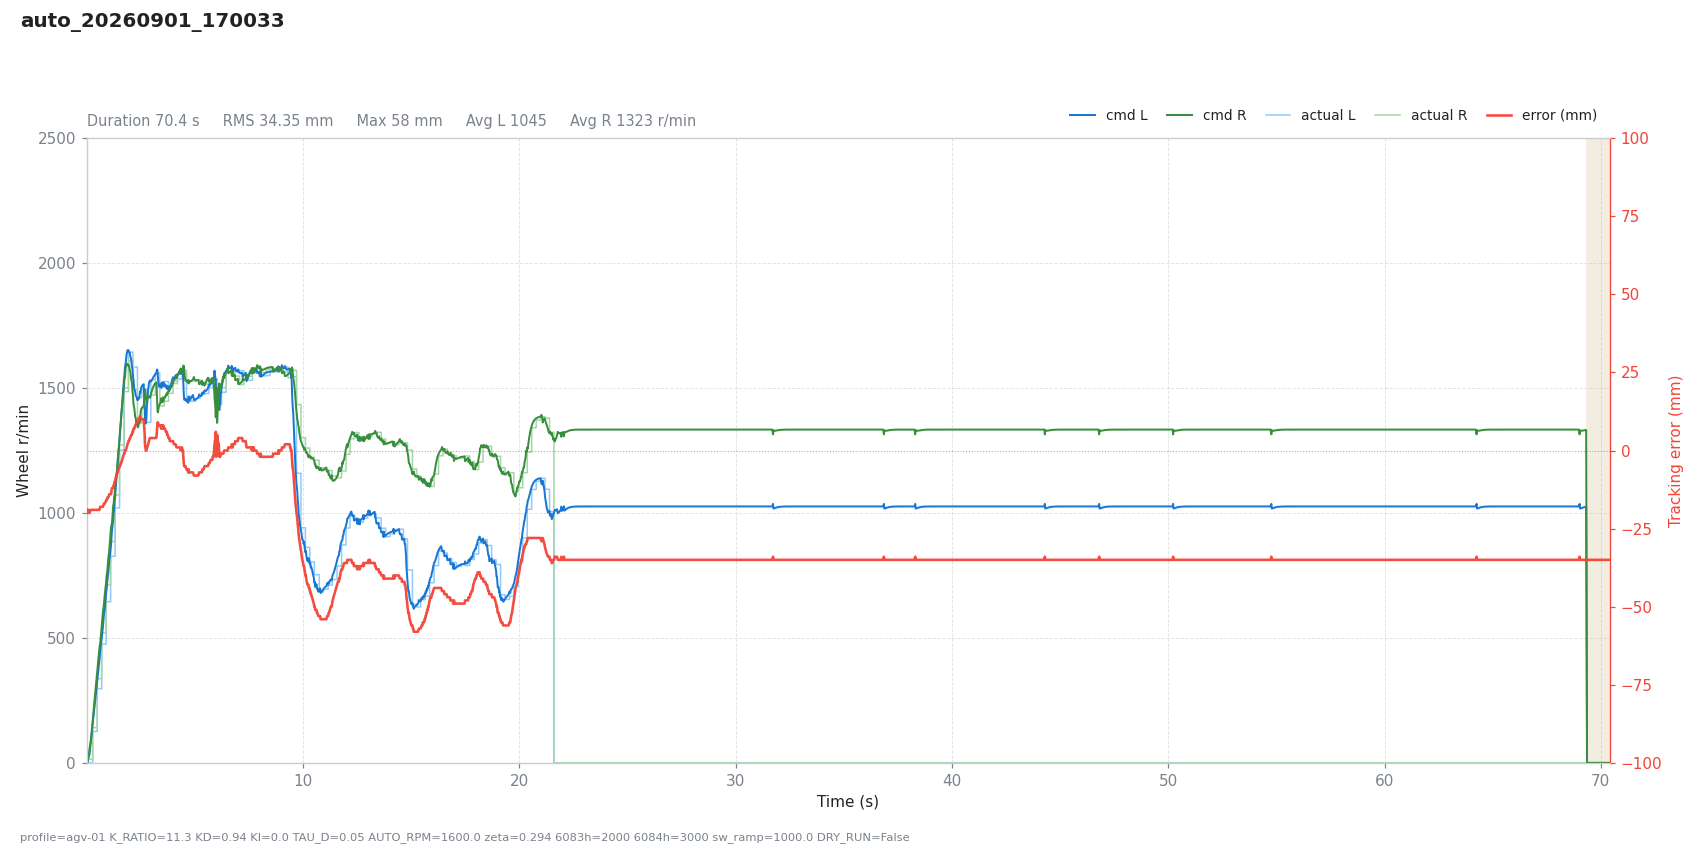

The table this chart was drawn from, first rows:
# profile=agv-01 K_RATIO=11.3 KD=0.94 KI…
t, dt, state, e_mm, e_used, p, i, d, omega_cmd, speed_red, v_base, n_l, n_r, sat_scale, rpm_l, rpm_r, has_track, n_tracks, guard, sw_l, sw_r, loop_ms
0.0002, 0.0200, run, -19, 19, -0.0001, -0.0000, 0.0000, 0.0001, 0.0326, 1.6, 1.515, 1.62, 1, 0, 0, 1, 1, , 5943, 5943, 20
0.0197, 0.0196, run, -19, 19, -0.0001, -0.0000, 0.0000, 0.0001, 0.1218, 4.696, 4.49, 4.657, 1, 0, 0, 1, 1, , 5943, 5943, 19.56
0.0398, 0.0201, run, -20, 20, -0.0003, -0.0000, -0.0134, 0.0137, 0.3447, 9.487, 0.0000, 18.28, 1, 0, 0, 1, 1, , 5943, 5943, 20.08
0.0654, 0.0256, run, -19, 19, -0.0006, -0.0000, 0.0036, -0.0029, 0.7621, 18.2, 19.7, 15.17, 1, 0, 14, 1, 1, , 5943, 5943, 25.55
0.0854, 0.0201, run, -19, 19, -0.0012, -0.0000, 0.0025, -0.0013, 1.217, 26.66, 26.46, 24.42, 1, 0, 14, 1, 1, , 5943, 5943, 20.09
0.1055, 0.0201, run, -19, 19, -0.0018, -0.0000, 0.0018, -0.0000, 1.812, 36.73, 34.93, 34.9, 1, 0, 14, 1, 1, , 5943, 5943, 20.08
0.1256, 0.0201, run, -20, 20, -0.0026, -0.0000, -0.0121, 0.0147, 2.761, 48.42, 34.27, 57.04, 1, 0, 14, 1, 1, , 5943, 5943, 20.09
0.1457, 0.0201, run, -20, 20, -0.0034, -0.0000, -0.0086, 0.0121, 3.845, 61.72, 48.52, 67.22, 1, 0, 14, 1, 1, , 5943, 5943, 20.08
0.1658, 0.0201, run, -20, 20, -0.0044, -0.0000, -0.0062, 0.0105, 5.077, 76.63, 63.39, 79.71, 1, 0, 14, 1, 1, , 5943, 5943, 20.08
0.1859, 0.0201, run, -19, 19, -0.0052, -0.0000, 0.0090, -0.0038, 6.492, 93.16, 89.64, 83.69, 1, 0, 14, 1, 1, , 5943, 5943, 20.09
0.2059, 0.0201, run, -19, 19, -0.0063, -0.0000, 0.0064, -0.0001, 8.04, 111.3, 103.4, 103.1, 1, 0, 14, 1, 1, , 5943, 5943, 20.08
0.2260, 0.0201, run, -19, 19, -0.0075, -0.0000, 0.0046, 0.0029, 9.737, 131.1, 119.1, 123.6, 1, 0, 14, 1, 1, , 5943, 5943, 20.09
0.2461, 0.0201, run, -19, 19, -0.0088, -0.0000, 0.0033, 0.0056, 11.57, 151.1, 135.3, 143.9, 1, 0, 14, 1, 1, , 5943, 5943, 20.09
0.2713, 0.0252, run, -19, 19, -0.0102, -0.0000, 0.0022, 0.0080, 14.06, 176.4, 156.1, 168.5, 1, 126, 141, 1, 1, , 823, 1847, 25.22
0.2914, 0.0200, run, -19, 19, -0.0119, -0.0000, 0.0016, 0.0103, 16.14, 196.4, 172.3, 188.3, 1, 126, 141, 1, 1, , 823, 1847, 20.04
0.3115, 0.0201, run, -19, 19, -0.0132, -0.0000, 0.0011, 0.0121, 18.32, 216.5, 188.8, 207.6, 1, 126, 141, 1, 1, , 823, 1847, 20.12
0.3316, 0.0201, run, -19, 19, -0.0146, -0.0000, 0.0008, 0.0138, 20.58, 236.6, 205.3, 226.7, 1, 126, 141, 1, 1, , 823, 1847, 20.09
0.3517, 0.0201, run, -19, 19, -0.0160, -0.0000, 0.0006, 0.0154, 22.92, 256.7, 221.9, 245.7, 1, 126, 141, 1, 1, , 823, 1847, 20.08
0.3717, 0.0201, run, -19, 19, -0.0173, -0.0000, 0.0004, 0.0169, 25.32, 276.8, 238.4, 264.5, 1, 126, 141, 1, 1, , 823, 1847, 20.09
0.3918, 0.0201, run, -19, 19, -0.0187, -0.0000, 0.0003, 0.0184, 27.78, 296.9, 254.9, 283.3, 1, 126, 141, 1, 1, , 823, 1847, 20.08
0.4120, 0.0201, run, -19, 19, -0.0200, -0.0000, 0.0002, 0.0198, 30.29, 317, 271.3, 302, 1, 126, 141, 1, 1, , 823, 1847, 20.1
0.4320, 0.0201, run, -19, 19, -0.0214, -0.0000, 0.0001, 0.0212, 32.85, 337, 287.8, 320.6, 1, 126, 141, 1, 1, , 823, 1847, 20.08
0.4521, 0.0201, run, -19, 19, -0.0227, -0.0000, 0.0001, 0.0226, 35.44, 357.1, 304.2, 339.2, 1, 126, 141, 1, 1, , 823, 1847, 20.08
0.4823, 0.0302, run, -19, 19, -0.0241, -0.0000, 0.0001, 0.0240, 39.43, 387.3, 329.3, 366.5, 1, 297, 337, 1, 1, , 823, 1847, 30.21
0.5024, 0.0201, run, -19, 19, -0.0261, -0.0000, 0.0000, 0.0261, 42.1, 407.4, 345.1, 385.5, 1, 297, 337, 1, 1, , 823, 1847, 20.09
0.5225, 0.0201, run, -19, 19, -0.0275, -0.0000, 0.0000, 0.0274, 44.81, 427.5, 361.5, 403.9, 1, 297, 337, 1, 1, , 823, 1847, 20.08
0.5426, 0.0201, run, -19, 19, -0.0288, -0.0000, 0.0000, 0.0288, 47.53, 447.6, 377.8, 422.4, 1, 297, 337, 1, 1, , 823, 1847, 20.09
0.5627, 0.0201, run, -19, 19, -0.0302, -0.0000, 0.0000, 0.0302, 50.27, 467.7, 394.1, 440.7, 1, 297, 337, 1, 1, , 823, 1847, 20.08
0.5827, 0.0201, run, -19, 19, -0.0315, -0.0000, 0.0000, 0.0315, 53.03, 487.8, 410.3, 459.1, 1, 297, 337, 1, 1, , 823, 1847, 20.08
0.6028, 0.0201, run, -19, 19, -0.0329, -0.0000, 0.0000, 0.0329, 55.81, 507.8, 426.6, 477.5, 1, 297, 337, 1, 1, , 823, 1847, 20.08
0.6229, 0.0201, run, -18, 18, -0.0325, -0.0000, 0.0134, 0.0190, 60.05, 527.9, 453.2, 482.6, 1, 297, 337, 1, 1, , 823, 1847, 20.1
0.6430, 0.0201, run, -18, 18, -0.0337, -0.0000, 0.0096, 0.0242, 63.55, 548, 465.8, 503.2, 1, 297, 337, 1, 1, , 823, 1847, 20.08
0.6631, 0.0201, run, -18, 18, -0.0350, -0.0000, 0.0068, 0.0282, 66.54, 568.1, 479.8, 523.4, 1, 297, 337, 1, 1, , 823, 1847, 20.09
0.6891, 0.0260, run, -18, 18, -0.0363, -0.0000, 0.0045, 0.0318, 69.92, 594.1, 499.6, 548.8, 1, 475, 520, 1, 1, , 823, 1847, 25.99
0.7092, 0.0201, run, -18, 18, -0.0380, -0.0000, 0.0032, 0.0348, 72.35, 614.2, 514.9, 568.7, 1, 475, 520, 1, 1, , 823, 1847, 20.08
0.7292, 0.0201, run, -18, 18, -0.0392, -0.0000, 0.0023, 0.0370, 74.67, 634.3, 531, 588.2, 1, 475, 520, 1, 1, , 823, 1847, 20.09
0.7493, 0.0201, run, -18, 18, -0.0405, -0.0000, 0.0016, 0.0389, 76.93, 654.3, 547.3, 607.5, 1, 475, 520, 1, 1, , 823, 1847, 20.09
0.7694, 0.0201, run, -18, 18, -0.0418, -0.0000, 0.0012, 0.0406, 79.18, 674.4, 563.8, 626.7, 1, 475, 520, 1, 1, , 823, 1847, 20.09
0.7895, 0.0201, run, -17, 17, -0.0407, -0.0000, 0.0142, 0.0265, 83.35, 694.5, 590.7, 631.6, 1, 475, 520, 1, 1, , 823, 1847, 20.09
0.8096, 0.0201, run, -17, 17, -0.0419, -0.0000, 0.0102, 0.0318, 86.54, 714.6, 603.5, 652.6, 1, 475, 520, 1, 1, , 823, 1847, 20.09
0.8297, 0.0201, run, -17, 17, -0.0431, -0.0000, 0.0072, 0.0359, 89.09, 734.7, 617.9, 673.4, 1, 475, 520, 1, 1, , 823, 1847, 20.09
0.8499, 0.0201, run, -17, 17, -0.0443, -0.0000, 0.0052, 0.0392, 91.24, 754.9, 633.3, 693.9, 1, 475, 520, 1, 1, , 823, 1847, 20.15
0.8699, 0.0201, run, -17, 17, -0.0456, -0.0000, 0.0037, 0.0419, 93.14, 774.9, 649.4, 714.2, 1, 475, 520, 1, 1, , 823, 1847, 20.07
0.8951, 0.0252, run, -16, 16, -0.0440, -0.0000, 0.0150, 0.0291, 97.77, 800.1, 679.8, 724.8, 1, 645, 712, 1, 1, , 823, 1847, 25.17
0.9152, 0.0201, run, -16, 16, -0.0454, -0.0000, 0.0107, 0.0348, 100.4, 820.2, 692.9, 746.7, 1, 645, 712, 1, 1, , 823, 1847, 20.09
0.9352, 0.0201, run, -16, 16, -0.0466, -0.0000, 0.0076, 0.0390, 102.3, 840.3, 707.8, 768.1, 1, 645, 712, 1, 1, , 823, 1847, 20.08
0.9553, 0.0201, run, -15, 15, -0.0447, -0.0000, 0.0188, 0.0259, 106.1, 860.3, 734.2, 774.3, 1, 645, 712, 1, 1, , 823, 1847, 20.08
0.9754, 0.0201, run, -15, 15, -0.0458, -0.0000, 0.0134, 0.0324, 108.5, 880.4, 746.9, 797, 1, 645, 712, 1, 1, , 823, 1847, 20.08
0.9955, 0.0201, run, -15, 15, -0.0469, -0.0000, 0.0096, 0.0373, 109.9, 900.5, 761.7, 819.4, 1, 645, 712, 1, 1, , 823, 1847, 20.09
1.016, 0.0201, run, -15, 15, -0.0480, -0.0000, 0.0068, 0.0411, 110.8, 920.6, 778, 841.6, 1, 645, 712, 1, 1, , 823, 1847, 20.09
1.036, 0.0201, run, -14, 14, -0.0458, -0.0000, 0.0183, 0.0275, 114, 940.7, 805.4, 847.9, 1, 645, 712, 1, 1, , 823, 1847, 20.11
1.056, 0.0201, run, -14, 14, -0.0468, -0.0000, 0.0130, 0.0337, 115.7, 960.8, 819, 871.1, 1, 645, 712, 1, 1, , 823, 1847, 20.08
1.076, 0.0201, run, -14, 14, -0.0478, -0.0000, 0.0093, 0.0384, 116.5, 980.9, 834.6, 894.1, 1, 645, 712, 1, 1, , 823, 1847, 20.1
1.101, 0.0255, run, -14, 14, -0.0487, -0.0000, 0.0062, 0.0426, 116.8, 1006, 856.6, 922.5, 1, 827, 886, 1, 1, , 823, 1847, 25.47
1.121, 0.0201, run, -14, 14, -0.0500, -0.0000, 0.0044, 0.0456, 116.8, 1026, 874.4, 945, 1, 827, 886, 1, 1, , 823, 1847, 20.09
1.141, 0.0201, run, -13, 13, -0.0474, -0.0000, 0.0166, 0.0308, 119.6, 1047, 903.1, 950.8, 1, 827, 886, 1, 1, , 823, 1847, 20.08
1.162, 0.0201, run, -12, 12, -0.0446, -0.0000, 0.0252, 0.0194, 123.9, 1067, 927.7, 957.7, 1, 827, 886, 1, 1, , 823, 1847, 20.1
1.182, 0.0201, run, -12, 12, -0.0454, -0.0000, 0.0180, 0.0274, 125.8, 1087, 939.7, 982.2, 1, 827, 886, 1, 1, , 823, 1847, 20.08
1.202, 0.0201, run, -12, 12, -0.0463, -0.0000, 0.0128, 0.0335, 126.1, 1107, 954.8, 1007, 1, 827, 886, 1, 1, , 823, 1847, 20.08
... 3,424 more rows
